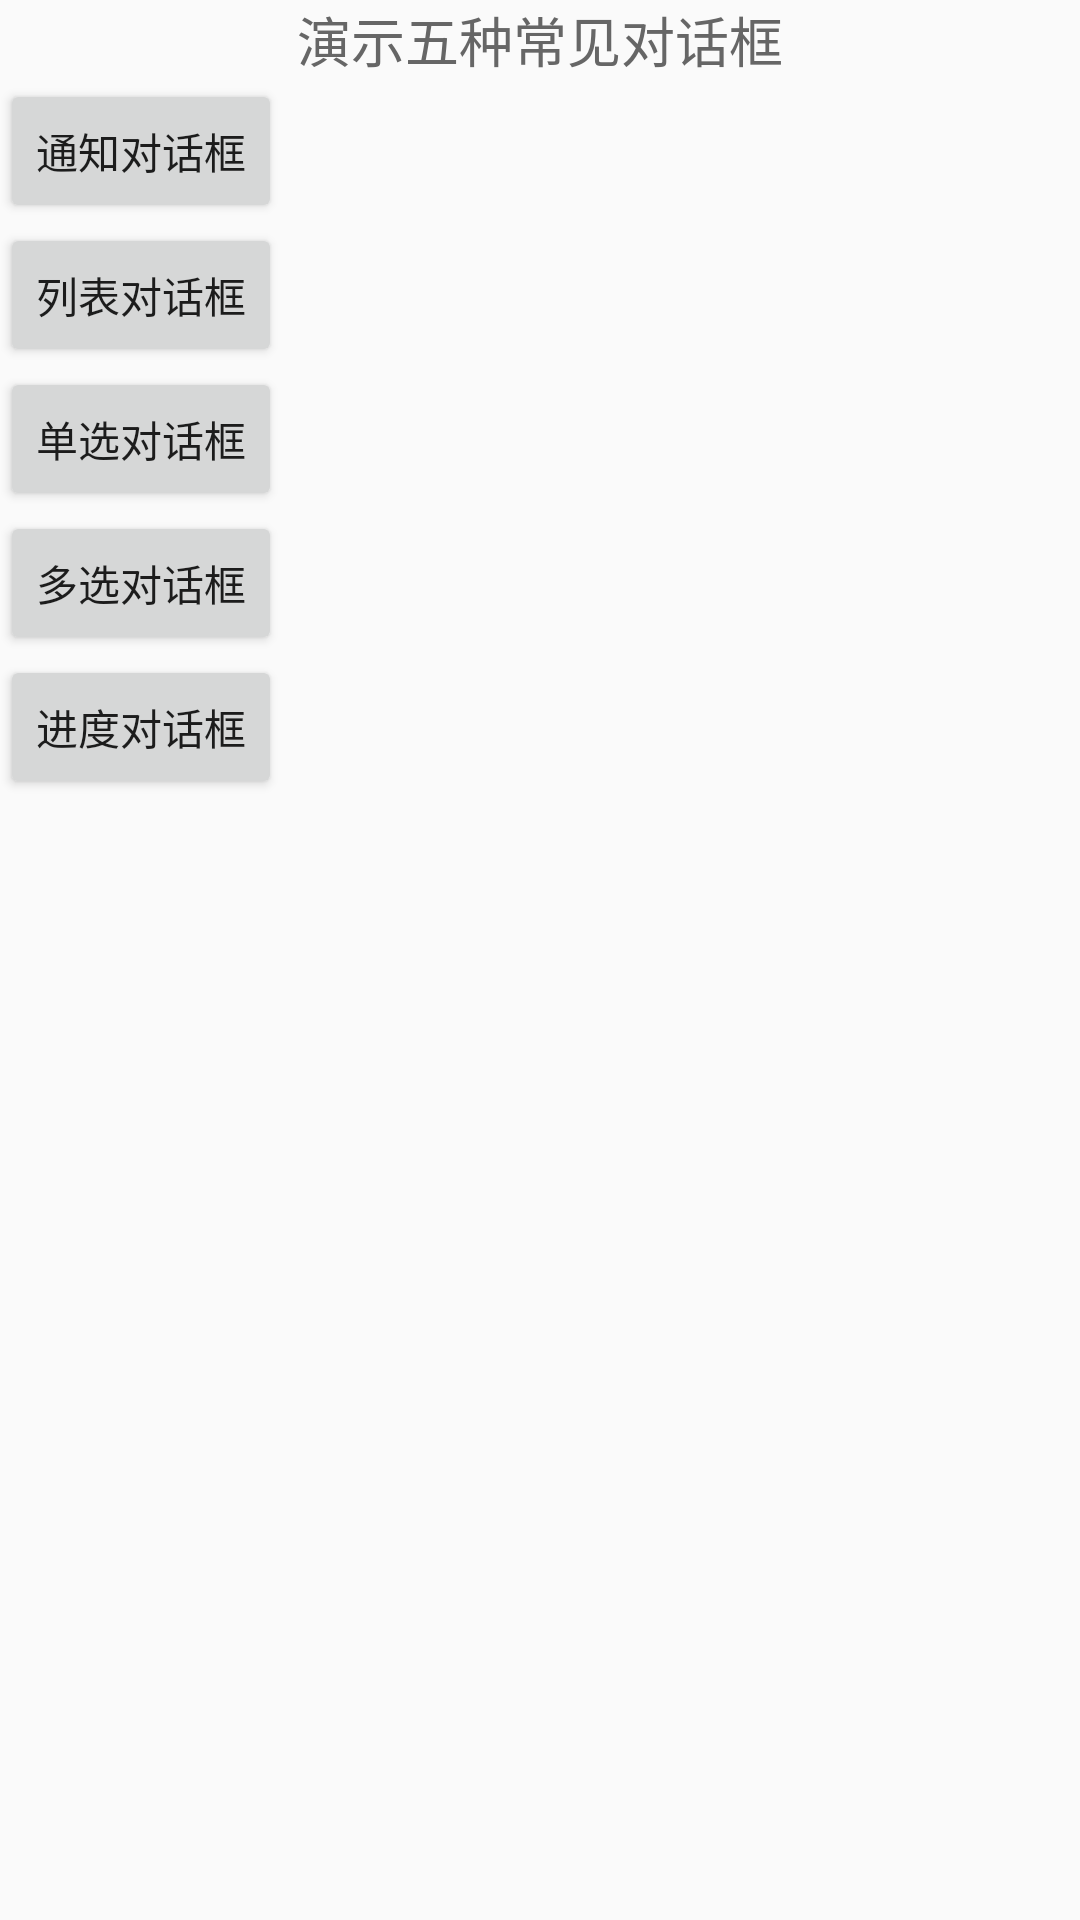

Write the Android layout XML for this screen, with the resource values it uses.
<!-- AndroidManifest.xml: application theme AppTheme -->
<!-- res/layout/testdialog_activity_layout.xml -->
<?xml version="1.0" encoding="utf-8"?>
<LinearLayout xmlns:android="http://schemas.android.com/apk/res/android"
              android:layout_width="match_parent"
              android:layout_height="match_parent"
              android:gravity="left"
              android:orientation="vertical">

    <TextView
        android:layout_width="wrap_content"
        android:layout_height="wrap_content"
        android:layout_gravity="center"
        android:textSize="18sp"
        android:textColor="#666"
        android:text="演示五种常见对话框"/>

    <Button
        android:layout_width="wrap_content"
        android:layout_height="wrap_content"
        android:id="@+id/notifyDialog"
        android:onClick="notifyDialog"
        android:text="通知对话框"
        />

    <Button
        android:layout_width="wrap_content"
        android:layout_height="wrap_content"
        android:id="@+id/listDialog"
        android:onClick="listDialog"
        android:text="列表对话框"
        />

    <Button
        android:layout_width="wrap_content"
        android:layout_height="wrap_content"
        android:onClick="singleDialog"
        android:id="@+id/singleDialog"
        android:text="单选对话框"
        />

    <Button
        android:id="@+id/multiDialog"
        android:layout_width="wrap_content"
        android:layout_height="wrap_content"
        android:onClick="multiDialog"
        android:text="多选对话框"
        />

    <Button
        android:id="@+id/progressDialog"
        android:layout_width="wrap_content"
        android:layout_height="wrap_content"
        android:onClick="progressDialog"
        android:text="进度对话框"
        />
</LinearLayout>
<!-- resources referenced by this layout -->
<resources>
  <style name="AppTheme" parent="Theme.AppCompat.Light.DarkActionBar">
          
          <item name="colorPrimary">@color/colorPrimary</item>
          <item name="colorPrimaryDark">@color/colorPrimaryDark</item>
          <item name="colorAccent">@color/colorAccent</item>
      </style>
  <color name="colorPrimary">#3F51B5</color>
  <color name="colorPrimaryDark">#303F9F</color>
  <color name="colorAccent">#FF4081</color>
</resources>
